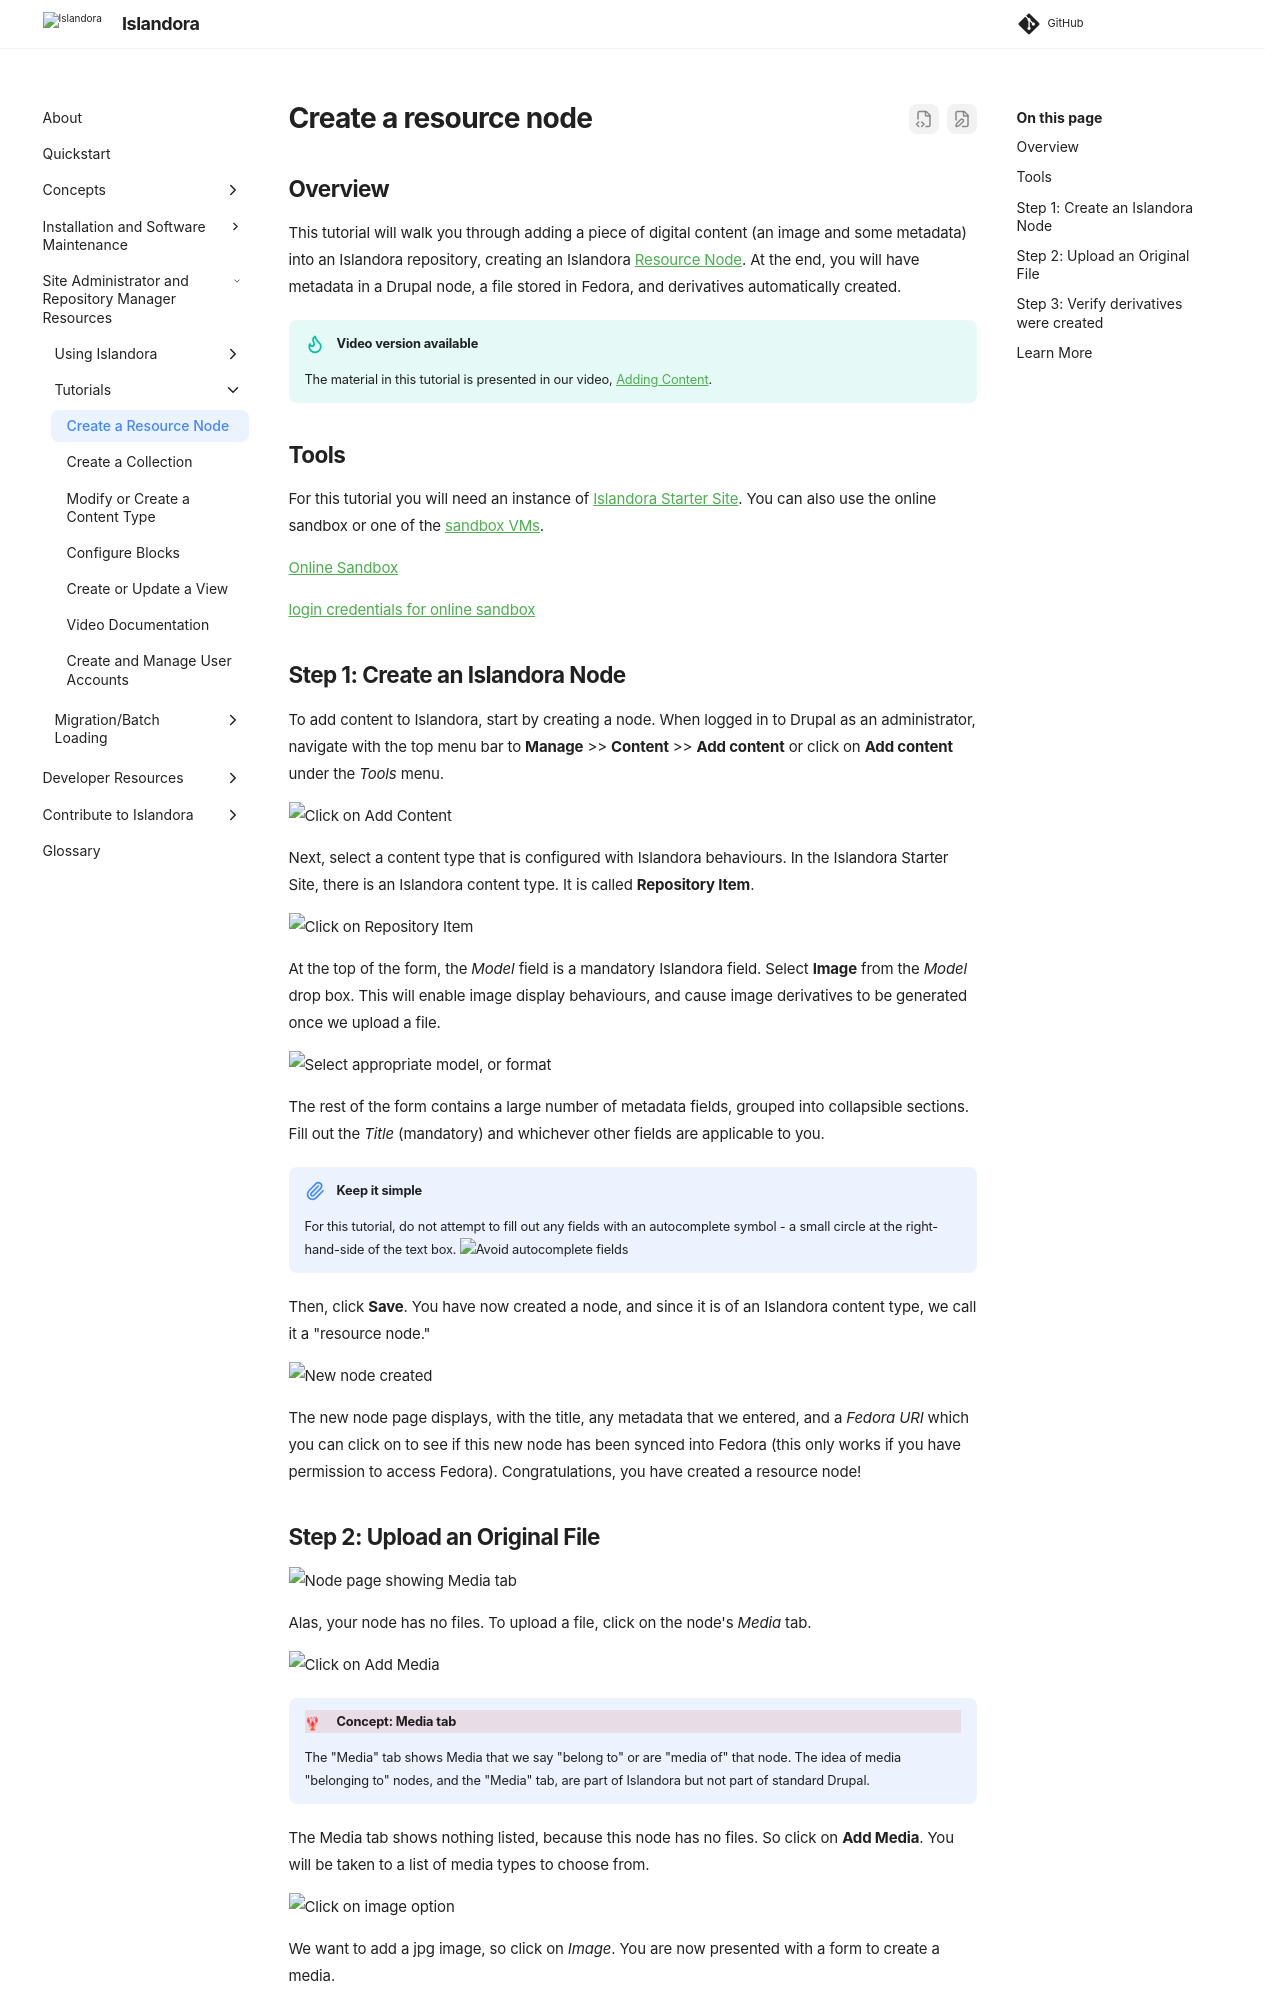

repository: Islandora/documentation · page: pr-preview/pr-2438/tutorials/create-a-resource-node/index.html · generator: mkdocs


## Overview

This tutorial will walk you through adding a piece of digital content (an image and some metadata) into an Islandora repository, creating an Islandora [Resource Node](../user-documentation/content-models.md).
At the end, you will have metadata in a Drupal node, a file stored in Fedora, and derivatives automatically created.

!!! Tip "Video version available"
    The material in this tutorial is presented in our video, [Adding Content](https://youtu.be/G52is7iFkG4).

## Tools

For this tutorial you will need an instance of [Islandora Starter Site](https://github.com/Islandora/islandora-starter-site). You can also use the online sandbox or one of the [sandbox VMs](https://drive.google.com/drive/folders/1rmaIX-Rw5VmCQrkE8_nQTKLX82rVSL0z?usp=sharing).

[Online Sandbox](http://sandbox.islandora.ca)

[login credentials for online sandbox](https://github.com/Islandora/documentation/wiki/Sandbox.Islandora.ca-online-credentials)

## Step 1: Create an Islandora Node

To add content to Islandora, start by creating a node. When logged in to Drupal as an administrator, navigate with the top menu bar to **Manage** >> **Content** >> **Add content** or click on **Add content** under the _Tools_ menu.

![Click on Add Content](../assets/create_node_add_content.png)

Next, select a content type that is configured with Islandora behaviours. In the Islandora Starter Site, there is an Islandora content type. It is called **Repository Item**.

![Click on Repository Item](../assets/create_node_select_repo_item.png)

At the top of the form, the _Model_ field is a mandatory Islandora field. Select **Image** from the _Model_ drop box. This will enable image display behaviours, and cause image derivatives to be generated once we upload a file.

![Select appropriate model, or format](../assets/create_node_select_model.png)


The rest of the form contains a large number of metadata fields, grouped into collapsible sections. Fill out the _Title_ (mandatory) and whichever other fields are applicable to you.

!!! Error "Keep it simple"
    For this tutorial, do not attempt to fill out any fields with an autocomplete symbol - a small circle at the right-hand-side of the text box. ![Avoid autocomplete fields](../assets/create_node_warning_autocomplete.png)
<!-- We should really include creating/adding a name here or in another tutorial!! It's a source of immediate confusion and frustration! -->


Then, click **Save**. You have now created a node, and since it is of an Islandora content type, we call it a "resource node."

![New node created](../assets/create_node_new_node.png)

The new node page displays, with the title, any metadata that we entered, and a _Fedora URI_ which you can click on to see if this new node has been synced into Fedora (this only works if you have permission to access Fedora). Congratulations, you have created a resource node!
